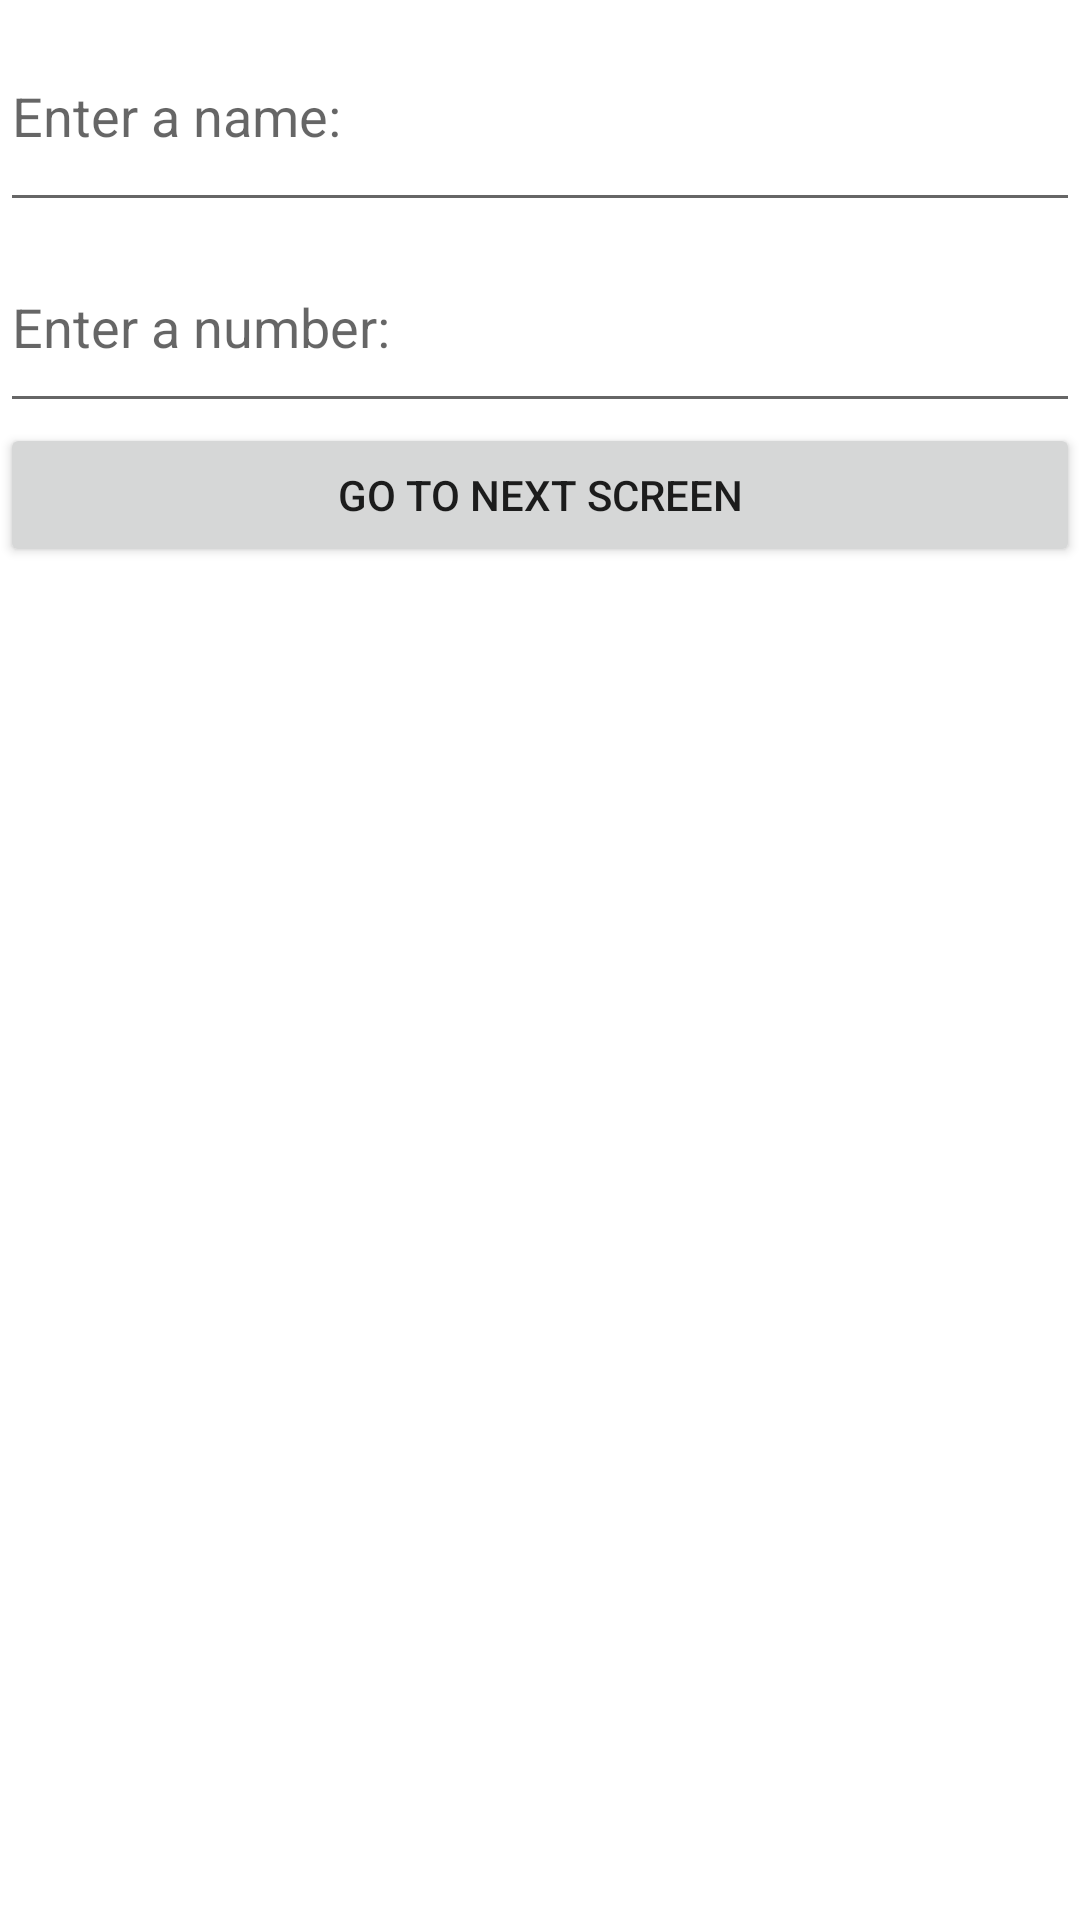

The Android layout XML behind this screen, and the referenced resources:
<!-- AndroidManifest.xml: application theme Theme.CSC250_ClassLab_42321 -->
<!-- res/layout/activity_main.xml -->
<?xml version="1.0" encoding="utf-8"?>
<LinearLayout xmlns:android="http://schemas.android.com/apk/res/android"
    xmlns:app="http://schemas.android.com/apk/res-auto"
    xmlns:tools="http://schemas.android.com/tools"
    android:layout_width="match_parent"
    android:layout_height="match_parent"
    android:orientation="vertical"
    tools:context=".MainActivity" >

    <EditText
        android:id="@+id/nameET"
        android:layout_width="match_parent"
        android:layout_height="74dp"
        android:ems="10"
        android:hint="Enter a name:"
        android:inputType="textPersonName" />

    <EditText
        android:id="@+id/numberET"
        android:layout_width="match_parent"
        android:layout_height="67dp"
        android:ems="10"
        android:hint="Enter a number:"
        android:inputType="numberDecimal" />

    <Button
        android:id="@+id/button"
        android:layout_width="match_parent"
        android:layout_height="wrap_content"
        android:onClick="onGoToNextScreenButtonPressed"
        android:text="Go to Next Screen" />
</LinearLayout>
<!-- resources referenced by this layout -->
<resources>
  <style name="Theme.CSC250_ClassLab_42321" parent="Theme.MaterialComponents.DayNight.DarkActionBar">
          
          <item name="colorPrimary">@color/purple_500</item>
          <item name="colorPrimaryVariant">@color/purple_700</item>
          <item name="colorOnPrimary">@color/white</item>
          
          <item name="colorSecondary">@color/teal_200</item>
          <item name="colorSecondaryVariant">@color/teal_700</item>
          <item name="colorOnSecondary">@color/black</item>
          
          <item name="android:statusBarColor" tools:targetApi="l">?attr/colorPrimaryVariant</item>
          
      </style>
  <!-- not gathered from this repository: default colours our renderer supplied (Android Studio template values) -->
  <color name="purple_500">#FF6200EE</color>
  <color name="purple_700">#FF3700B3</color>
  <color name="teal_200">#FF03DAC5</color>
  <color name="teal_700">#FF018786</color>
  <color name="black">#FF000000</color>
  <color name="white">#FFFFFFFF</color>
</resources>
